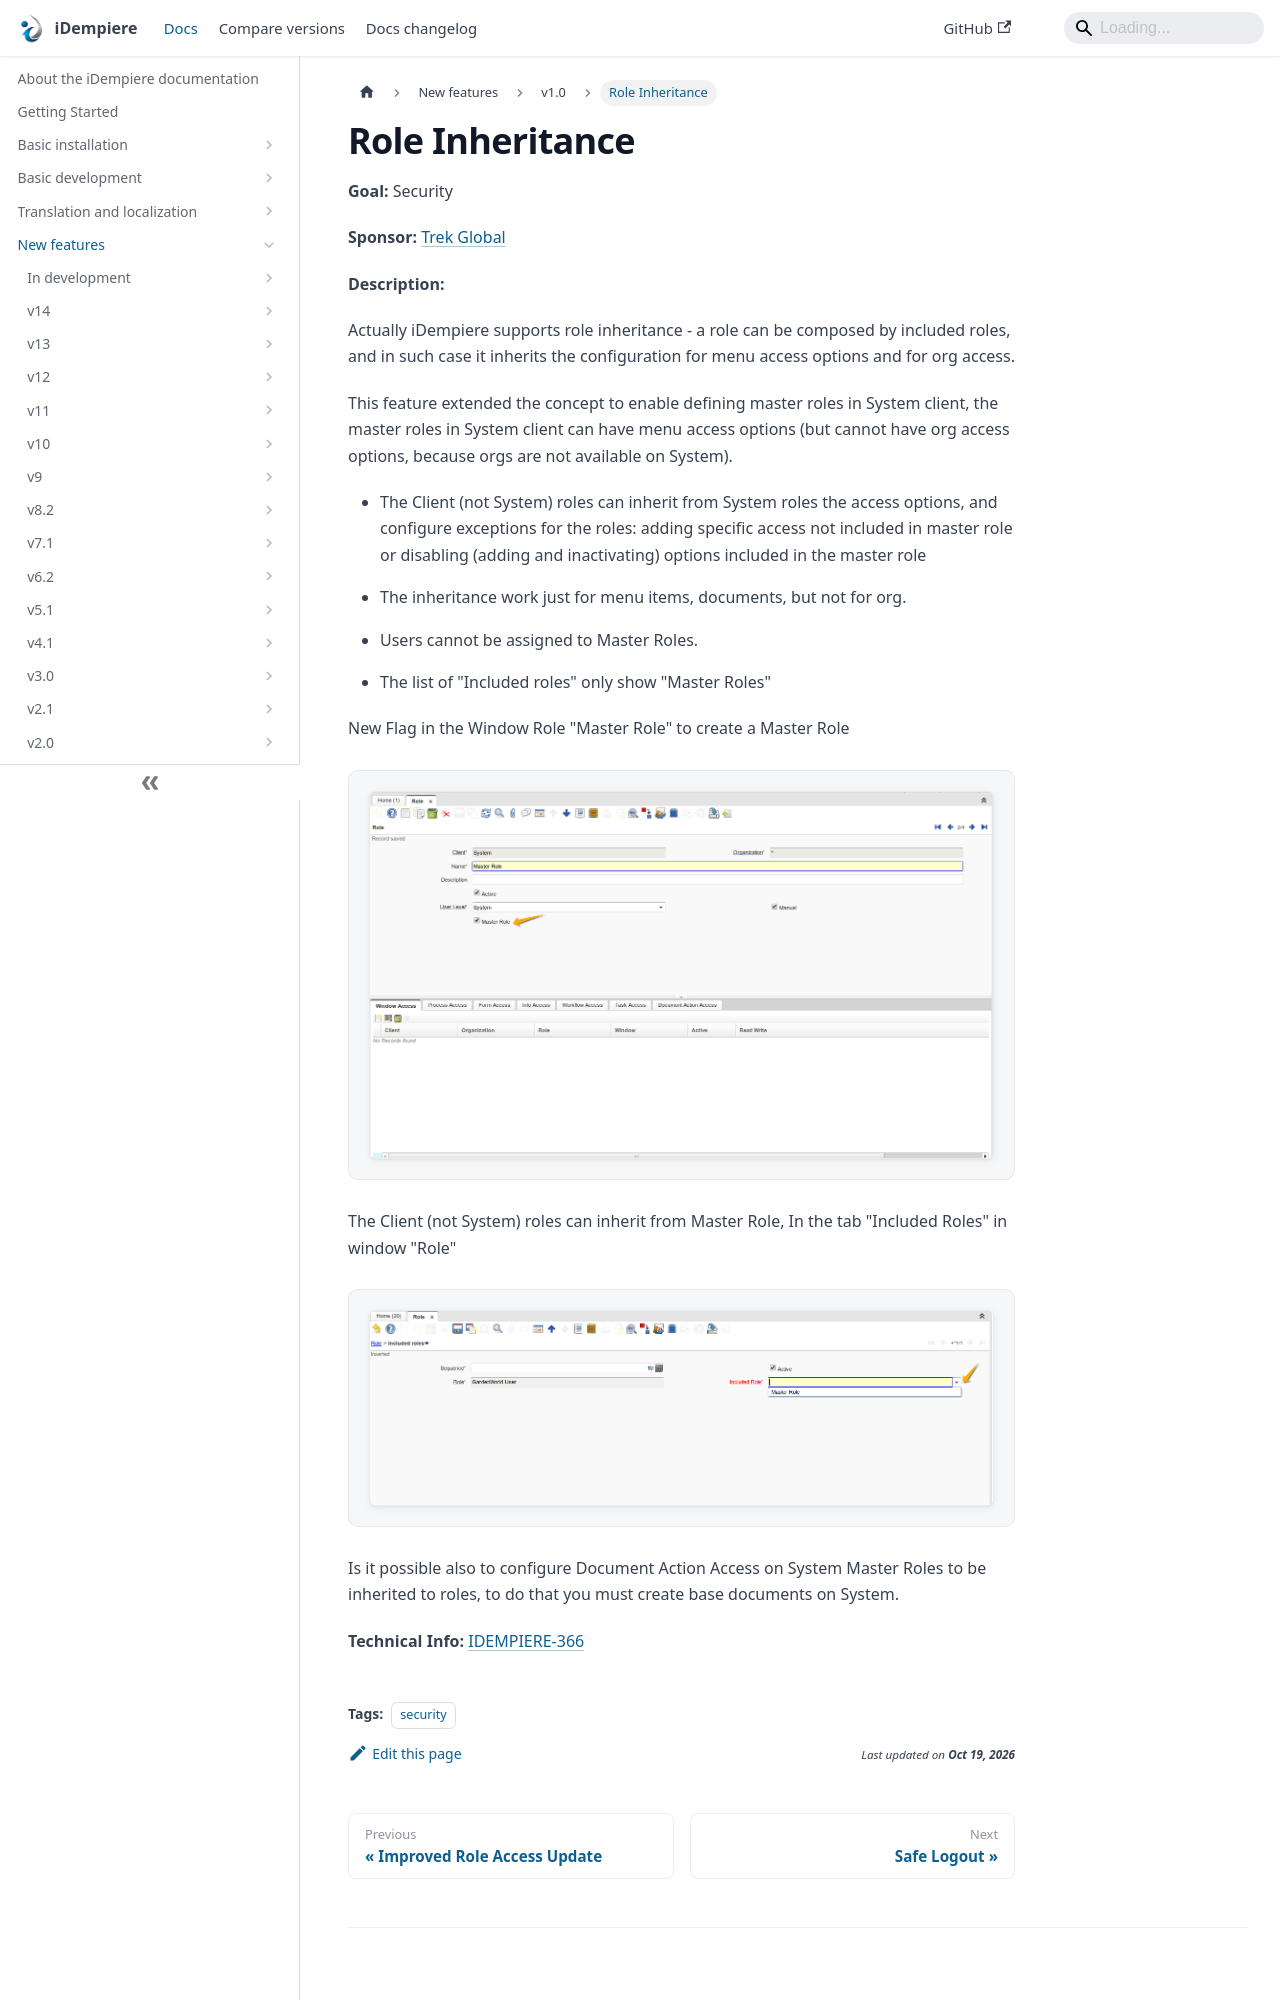

repository: idempiere/idempiere.github.io · page: docs/new-features/v1.0/role-inheritance.html · generator: docusaurus

---
sidebar_position: 65
sidebar_label: "Role Inheritance"
description: "Role Inheritance: a New Feature in iDempiere 1.0."
tags: [security]
---
# Role Inheritance

**Goal:** Security

**Sponsor:** [Trek Global](https://www.trekglobal.com)

**Description:**

Actually iDempiere supports role inheritance - a role can be composed by included roles, and in such case it inherits the configuration for menu access options and for org access.

This feature extended the concept to enable defining master roles in System client, the master roles in System client can have menu access options (but cannot have org access options, because orgs are not available on System).

- The Client (not System) roles can inherit from System roles the access options, and configure exceptions for the roles: adding specific access not included in master role or  disabling (adding and inactivating) options included in the master role

- The inheritance work just for menu items, documents, but not for org.

- Users cannot be assigned to Master Roles.

- The list of "Included roles" only show "Master Roles"

New Flag in the Window Role "Master Role" to create a Master Role

![role1](pathname:///img/new-features/v1.0/role1.png)

The Client (not System) roles can inherit from Master Role, In the tab "Included Roles" in window "Role"

![role2](pathname:///img/new-features/v1.0/role2.png)
